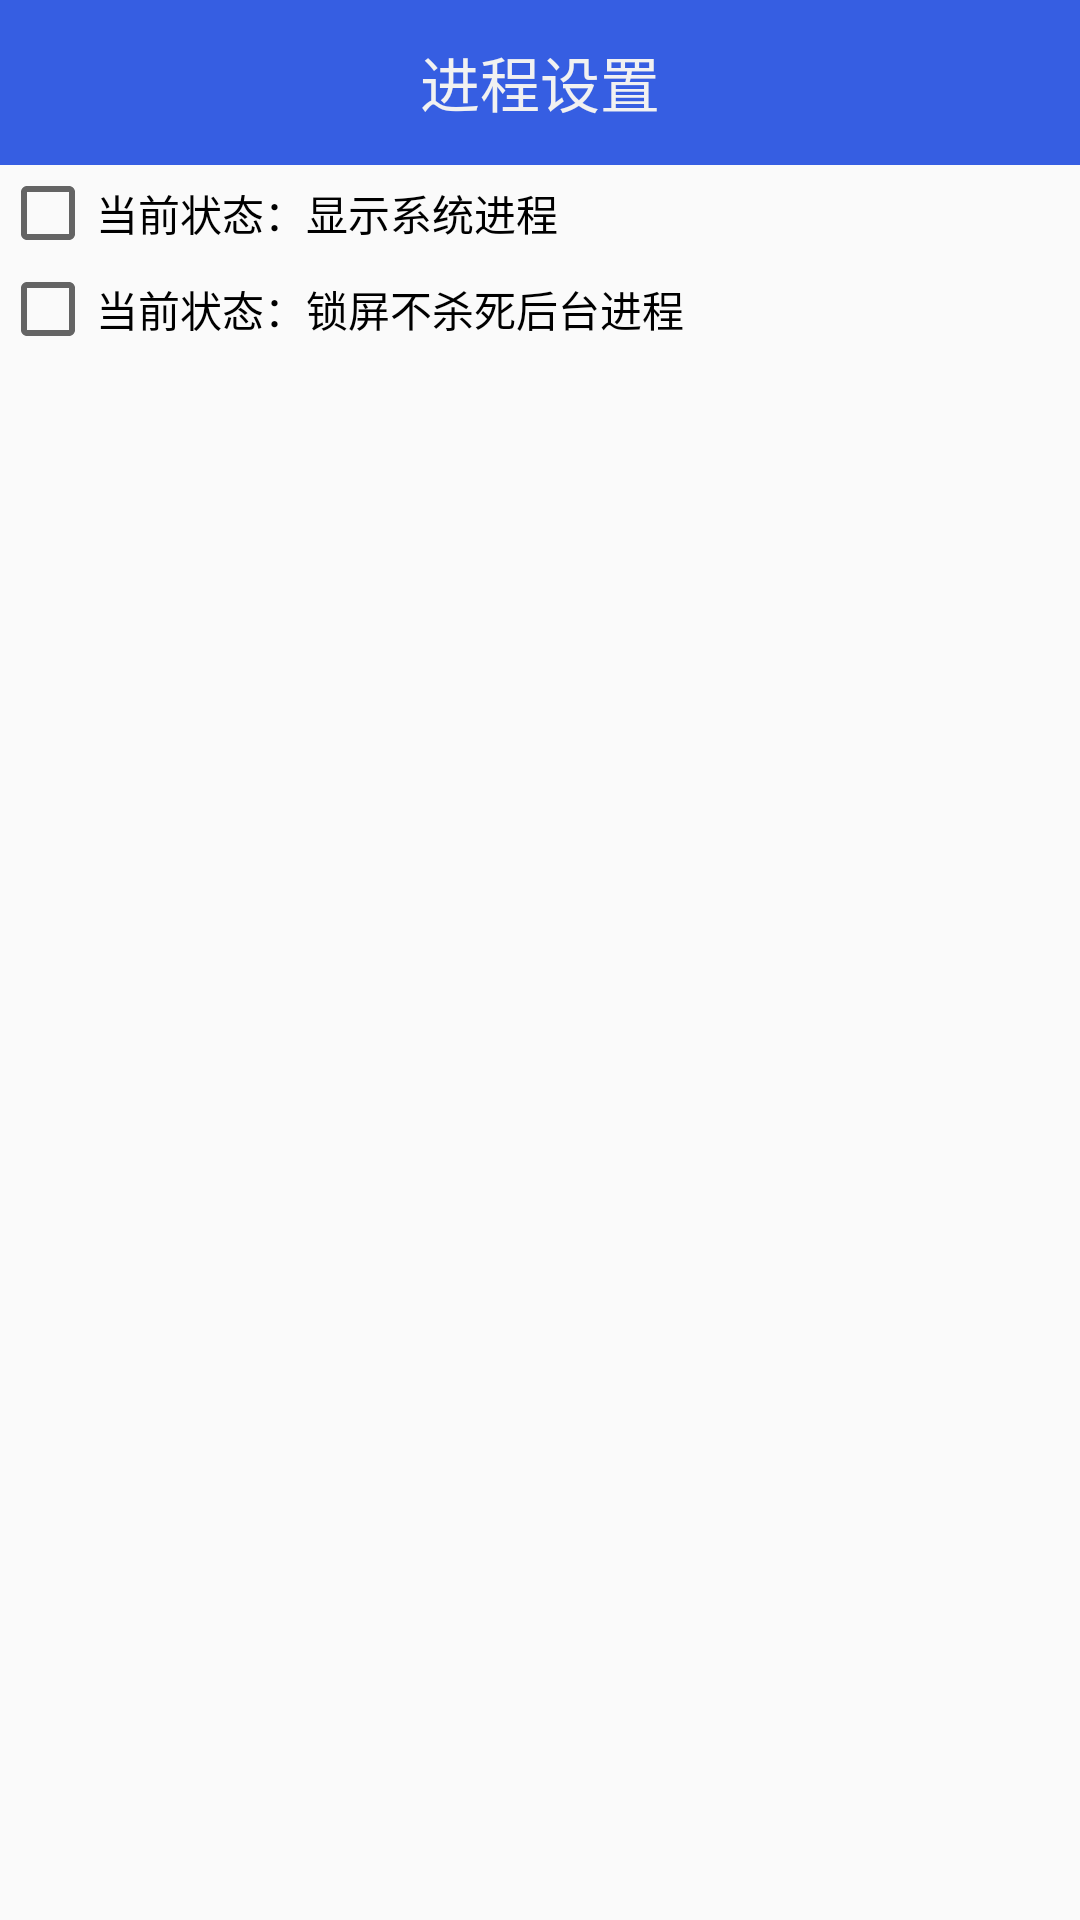

Write the Android layout XML for this screen, with the resource values it uses.
<!-- AndroidManifest.xml: application theme AppTheme -->
<!-- res/layout/activity_taskmanagersetting.xml -->
<?xml version="1.0" encoding="utf-8"?>
<LinearLayout xmlns:android="http://schemas.android.com/apk/res/android"
    android:orientation="vertical" android:layout_width="match_parent"
    android:layout_height="match_parent">


    <TextView

        android:layout_width="match_parent"
        android:layout_height="55dp"
        android:background="#365ee2"
        android:gravity="center"
        android:text="进程设置"
        android:textAppearance="?android:attr/textAppearanceLarge"
        android:textColor="#f1f1f1"
        android:textSize="20sp" />


    <CheckBox
        android:id="@+id/cb_show_system_process"
        android:layout_width="fill_parent"
        android:layout_height="wrap_content"
        android:text="当前状态：显示系统进程" />

    <CheckBox
        android:id="@+id/cb_kill_process"
        android:layout_width="fill_parent"
        android:layout_height="wrap_content"
        android:text="当前状态：锁屏不杀死后台进程" />

</LinearLayout>
<!-- resources referenced by this layout -->
<resources>
  <style name="AppTheme" parent="Theme.AppCompat.Light.DarkActionBar">
          
          <item name="colorPrimary">@color/colorPrimary</item>
          <item name="colorPrimaryDark">@color/colorPrimaryDark</item>
          <item name="colorAccent">@color/colorAccent</item>
          <item name="windowNoTitle">true</item>
      </style>
  <color name="colorPrimary">#3F51B5</color>
  <color name="colorPrimaryDark">#303F9F</color>
  <color name="colorAccent">#FF4081</color>
</resources>
